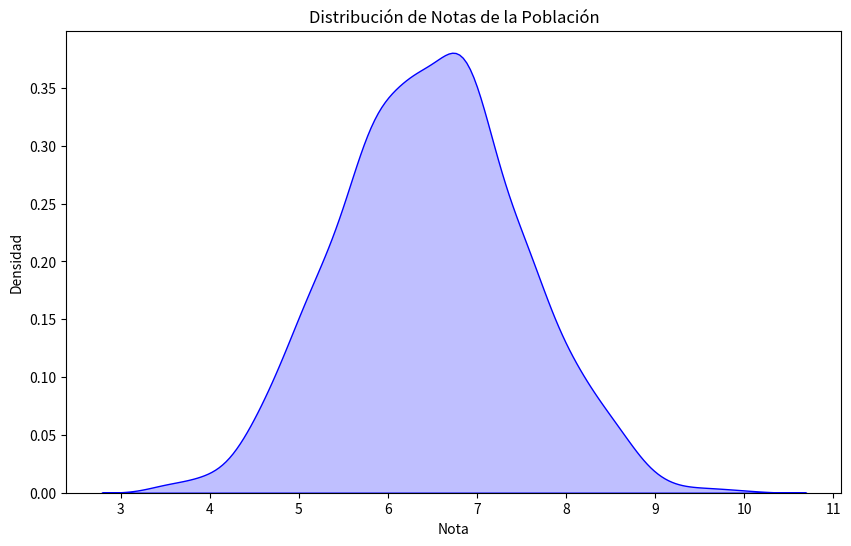
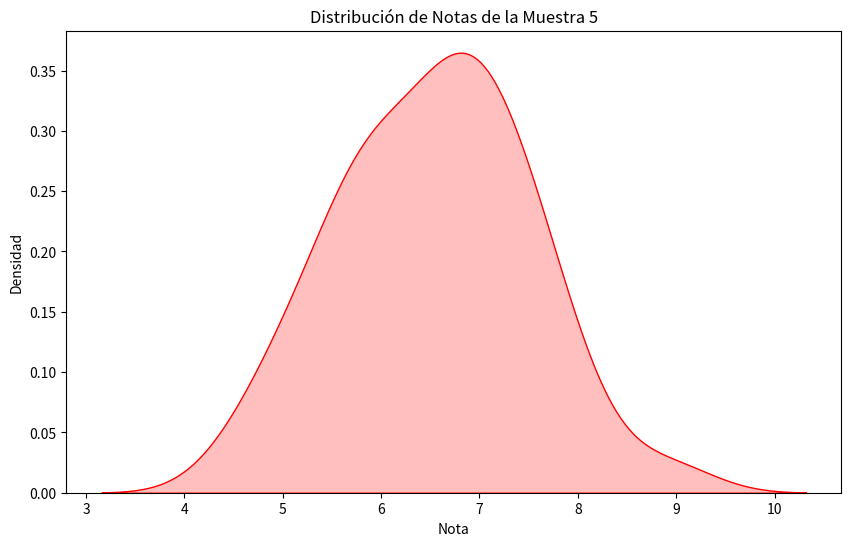
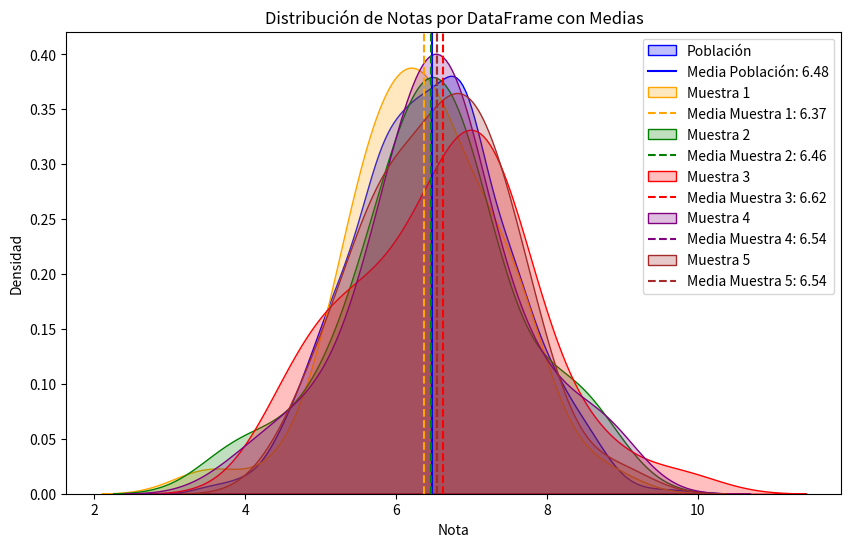
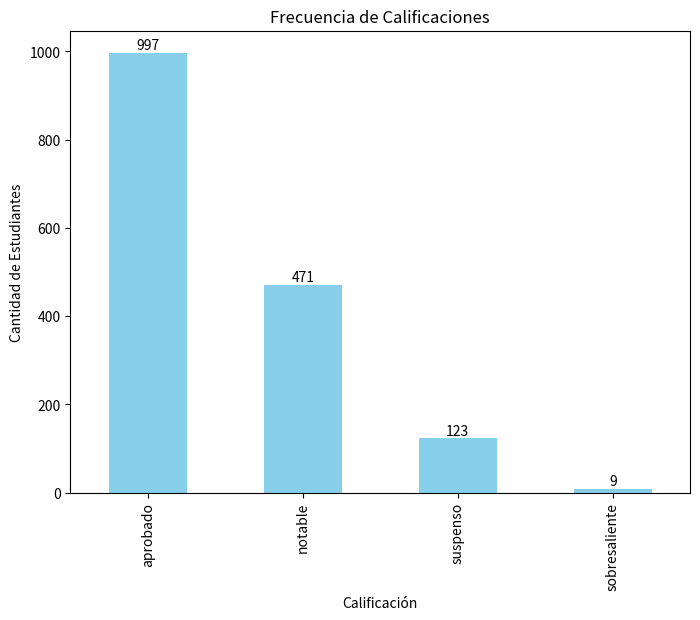
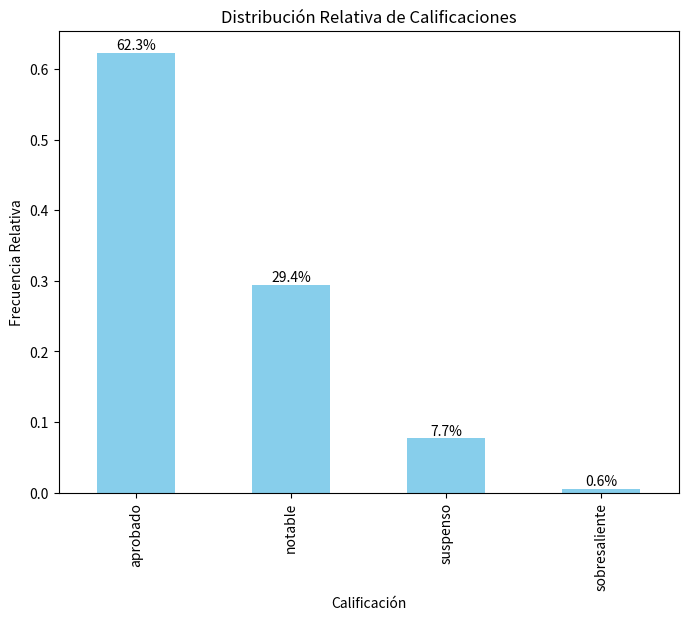
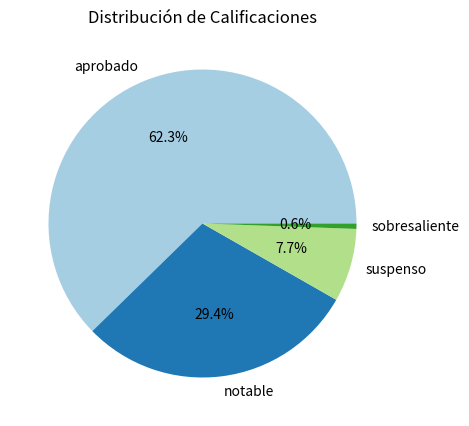
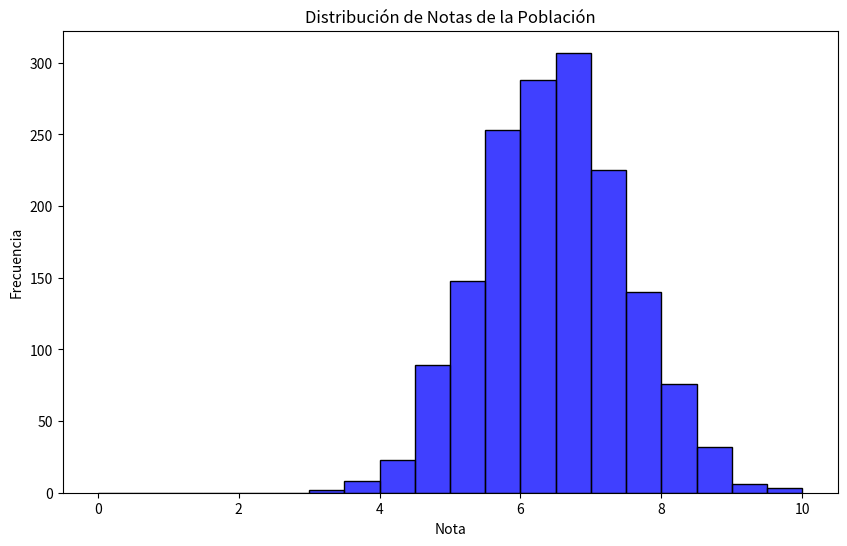
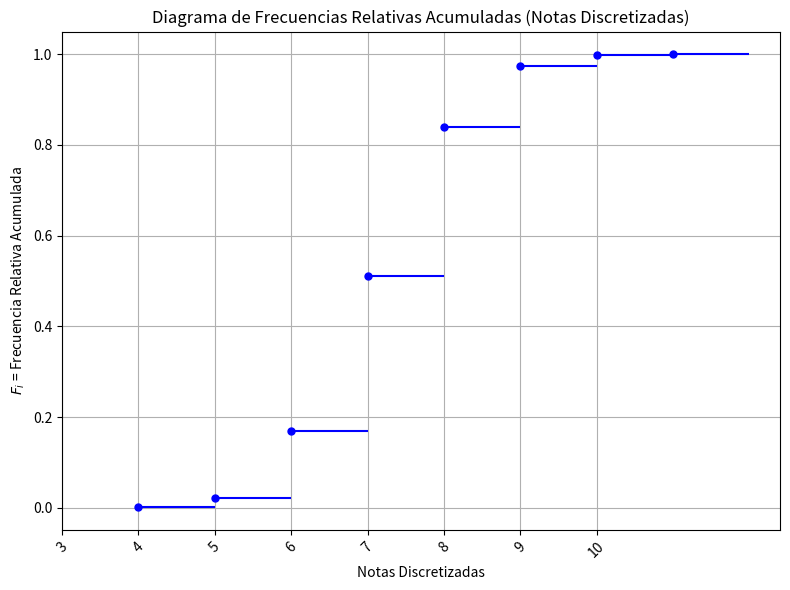
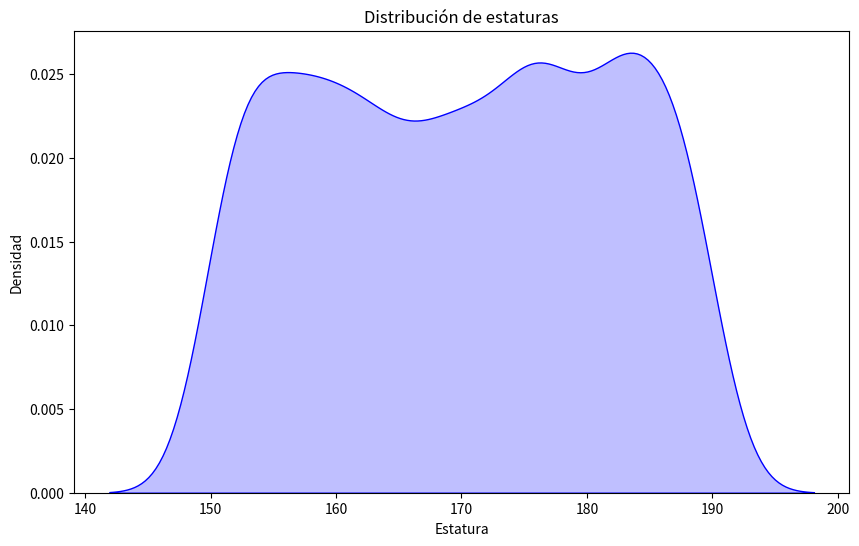
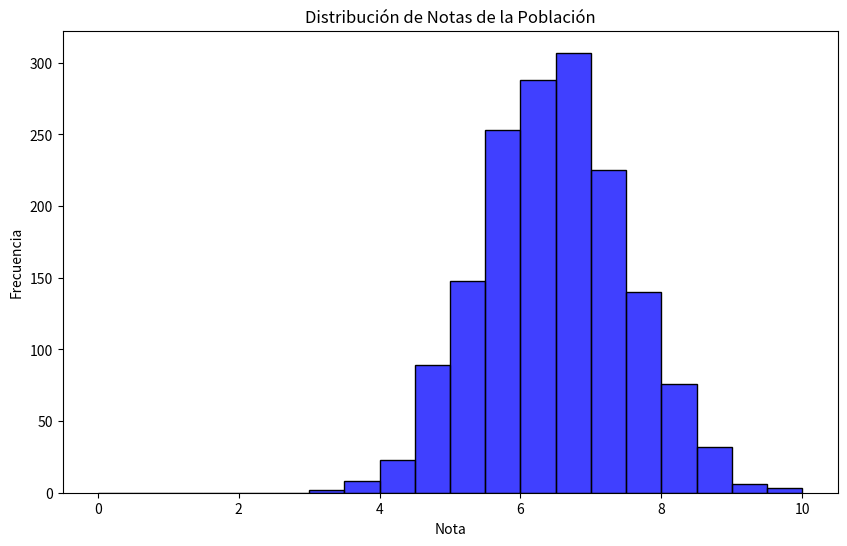
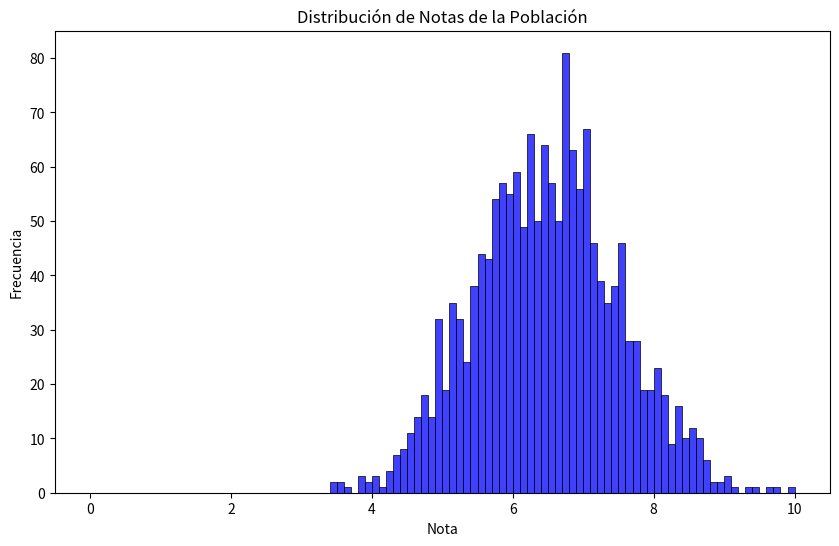
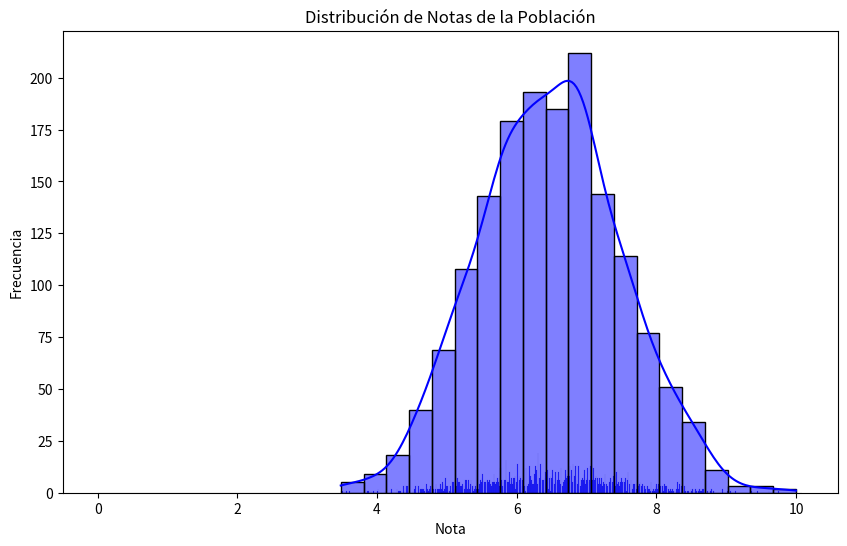
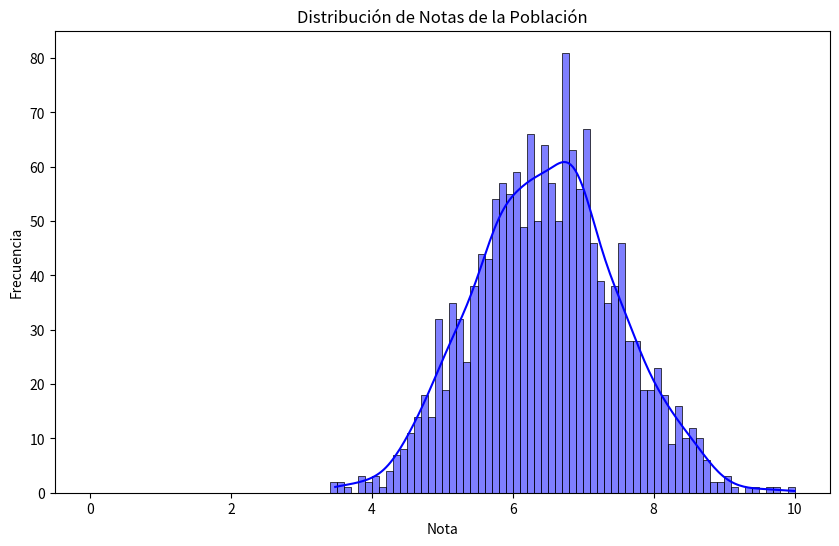
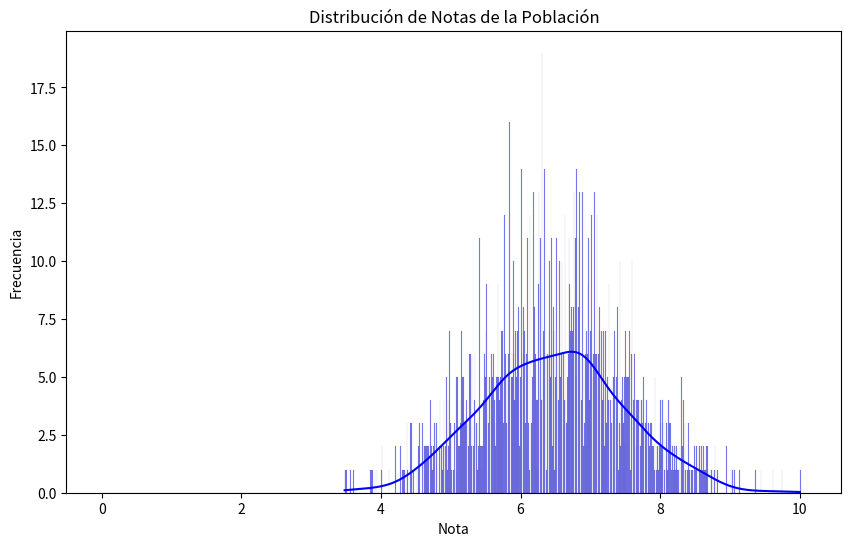

These figures' Python source, in order:
import pandas as pd
import numpy as np
import random
import string
 
# Establecer semillas para la reproducibilidad
np.random.seed(42)
random.seed(42)
 
# Función para generar id_estudiante alfanuméricos aleatorios
def generar_id_estudiante(n):
    ids = []
    for _ in range(n):
        id_estudiante = ''.join(random.choices(string.ascii_uppercase + string.digits, k=8))
        ids.append(id_estudiante)
    return ids
 
# Generar datos
num_estudiantes_por_grupo = 40
total_estudiantes = num_estudiantes_por_grupo * 4
num_notas = 10
 
ids = generar_id_estudiante(total_estudiantes)
asignatura = 'Matemáticas'
temas = [f'Tema {i+1}' for i in range(num_notas)]
fecha_inicio = pd.Timestamp('2024-09-01')
 
# Función para generar tiempo de estudio con correlación positiva con notas
def generar_tiempo_estudio(notas, media=270, sd=60, correlacion=0.75):
    ruido = np.random.normal(0, sd, len(notas))
    tiempo_estudio = media + correlacion * (notas - np.mean(notas)) + ruido
    return tiempo_estudio.clip(60, 480).astype(int)
 
# Generar las notas, fechas y otras columnas
data = {
    'id_estudiante': [],
    'asignatura': [],
    'tema': [],
    'fecha': [],
    'nota': [],
    'calificacion': [],
    'estatura': [],
    'sexo': [],
    'tiempo_estudio': [],
    'grupo': []
}
 
# Grupos disponibles
grupos = ['A', 'B', 'C', 'D']
num_grupos = len(grupos)
 
# Asignar aleatoriamente los estudiantes a los grupos
grupo_asignado = np.repeat(grupos, num_estudiantes_por_grupo)
random.shuffle(grupo_asignado)
 
for idx, id_estudiante in enumerate(ids):
    fechas = [fecha_inicio + pd.DateOffset(weeks=i*4) for i in range(num_notas)]
    notas = np.random.normal(6.5, 1, num_notas).clip(0, 10)
    estatura = np.random.uniform(150, 190, num_notas)
    sexo = random.choice(['H', 'M'])
 
    tiempo_estudio = generar_tiempo_estudio(notas)
 
    for i in range(num_notas):
        data['id_estudiante'].append(id_estudiante)
        data['asignatura'].append(asignatura)
        data['tema'].append(temas[i])
        data['fecha'].append(fechas[i])
        data['nota'].append(round(notas[i], 2))
 
        # Asignar calificación basada en la nota
        if 9 <= notas[i] <= 10:
            calificacion = 'sobresaliente'
        elif 7 <= notas[i] < 9:
            calificacion = 'notable'
        elif 5 <= notas[i] < 7:
            calificacion = 'aprobado'
        else:
            calificacion = 'suspenso'
 
        data['calificacion'].append(calificacion)
        data['estatura'].append(estatura[i])
        data['sexo'].append(sexo)
        data['tiempo_estudio'].append(tiempo_estudio[i])
        data['grupo'].append(grupo_asignado[idx])
 
# Crear el DataFrame
df = pd.DataFrame(data)
 
# Mostrar el DataFrame
print(df)

def calculo_experimental_nota_media():
    # Lista de grupos
    grupos = df['grupo'].unique()

    # Seleccionar al azar 10 alumnos de cada grupo (sin reemplazo)
    alumnos_muestra = []
    for grupo in grupos:
        alumnos_grupo = df[df['grupo'] == grupo]['id_estudiante'].unique()
        muestra_grupo = random.sample(list(alumnos_grupo), 10)
        alumnos_muestra.extend(muestra_grupo)

    # Seleccionar al azar un tema para cada alumno de la muestra (con reemplazo)
    temas_muestra = {}
    for alumno in alumnos_muestra:
        notas_alumno = df[df['id_estudiante'] == alumno]
        tema_elegido = random.choice(notas_alumno['tema'].unique())
        temas_muestra[alumno] = tema_elegido

    # Crear el DataFrame de muestra con los temas seleccionados
    dfs_alumnos_temas = []
    for alumno, tema in temas_muestra.items():
        df_alumno_tema = df[(df['id_estudiante'] == alumno) & (df['tema'] == tema)]
        dfs_alumnos_temas.append(df_alumno_tema)

    df_muestra = pd.concat(dfs_alumnos_temas, ignore_index=True)

    # Calcular la nota media de la muestra
    nota_media_muestra_1 = df_muestra['nota'].mean()

    # Mostrar el DataFrame de muestra y la nota media
    print("DataFrame de muestra:")
    print(df_muestra.head())
    print()
    print(f"Nota media de la muestra: {nota_media_muestra_1:.2f}")

    return df_muestra

# Nota media real
media_nota = round(df['nota'].mean(), 2)
print(f"La media de la columna 'nota' es: {media_nota}")

df_muestras = {}
for i in range(5):
    print('\n**** Experimento {0}'.format(i+1))
    df_muestras[i] = calculo_experimental_nota_media()


# print('\n >>>> df_muestras:\n', df_muestras)

# Población
import seaborn as sns
import matplotlib.pyplot as plt
 
# Graficar la densidad de las notas usando Seaborn (población=
plt.figure(figsize=(10, 6))
sns.kdeplot(data=df['nota'], fill=True, color='blue')
plt.title('Distribución de Notas de la Población')
plt.xlabel('Nota')
plt.ylabel('Densidad')
plt.show()

# Muestra 5
# Graficar la densidad de las notas usando Seaborn (muestra 5)
plt.figure(figsize=(10, 6))
df_muestra_5 = df_muestras[4]
sns.kdeplot(data=df_muestra_5['nota'], fill=True, color='red')
plt.title('Distribución de Notas de la Muestra 5')
plt.xlabel('Nota')
plt.ylabel('Densidad')
plt.show()

# Lista de DataFrames y etiquetas
dataframes = [df, df_muestras[0], df_muestras[1], df_muestras[2], df_muestras[3], df_muestras[4]]
labels = ['Población', 'Muestra 1', 'Muestra 2', 'Muestra 3', 'Muestra 4', 'Muestra 5']
 
# Colores específicos para cada muestra
colors = ['blue', 'orange', 'green', 'red', 'purple', 'brown']
 
# Configuración del gráfico
plt.figure(figsize=(10, 6))
 
# Graficar densidad de notas para cada DataFrame
for i, df_temp in enumerate(dataframes):
    # Determinar color y estilo de la línea vertical
    color = colors[i]
    linestyle = '-' if i == 0 else '--'
 
    # Graficar densidad de notas
    sns.kdeplot(data=df_temp['nota'], label=labels[i], fill=True, color=color)
 
    # Calcular y graficar la media como línea vertical punteada
    mean_nota = df_temp['nota'].mean()
    plt.axvline(x=mean_nota, linestyle=linestyle, color=color, label=f'Media {labels[i]}: {mean_nota:.2f}')
 
plt.title('Distribución de Notas por DataFrame con Medias')
plt.xlabel('Nota')
plt.ylabel('Densidad')
plt.legend()
plt.show()

import matplotlib.pyplot as plt
 
# Contar las ocurrencias de cada calificación
conteo_calificaciones = df['calificacion'].value_counts()
 
# Crear el gráfico de barras
plt.figure(figsize=(8, 6))
barras = conteo_calificaciones.plot(kind='bar', color='skyblue')
 
# Añadir título y etiquetas
plt.title('Frecuencia de Calificaciones', fontsize=12)
plt.xlabel('Calificación', fontsize=10)
plt.ylabel('Cantidad de Estudiantes', fontsize=10)
 
# Añadir los valores de conteo dentro de cada barra
for i in barras.containers:
    barras.bar_label(i, labels=[f'{v}' for v in conteo_calificaciones], label_type='edge', fontsize=10)
 
# Mostrar gráfico
plt.show()

import matplotlib.pyplot as plt
 
# Calcular la frecuencia relativa de cada calificación
frecuencia_relativa = df['calificacion'].value_counts(normalize=True)
 
# Crear el gráfico de barras con frecuencia relativa
plt.figure(figsize=(8, 6))
barras = frecuencia_relativa.plot(kind='bar', color='skyblue')
 
# Añadir título y etiquetas
plt.title('Distribución Relativa de Calificaciones', fontsize=12)
plt.xlabel('Calificación', fontsize=10)
plt.ylabel('Frecuencia Relativa', fontsize=10)
 
# Añadir los valores de frecuencia relativa dentro de cada barra
for i in barras.containers:
    barras.bar_label(i, labels=[f'{v:.1%}' for v in frecuencia_relativa], label_type='edge', fontsize=10)
 
# Mostrar gráfico
plt.show()

import matplotlib.pyplot as plt
 
# Calcular la frecuencia relativa de cada calificación
frecuencia_relativa = df['calificacion'].value_counts(normalize=True)
 
# Crear el gráfico de tarta
plt.figure(figsize=(5, 5))
plt.pie(frecuencia_relativa, labels=frecuencia_relativa.index, autopct='%1.1f%%', colors=plt.cm.Paired.colors)
 
# Añadir título
plt.title('Distribución de Calificaciones', fontsize=12)
 
# Mostrar gráfico
plt.show()

# Definir los bordes de los bins
bins = np.linspace(0, 10, 21)  # 21 porque queremos 20 intervalos
 
# Imprimir los bordes de los bins
print("Bordes de los bins:", bins)
 
# Graficar el histograma de las notas usando Seaborn
plt.figure(figsize=(10, 6))
sns.histplot(data=df['nota'], bins=bins, kde=False, color='blue')
plt.title('Distribución de Notas de la Población')
plt.xlabel('Nota')
plt.ylabel('Frecuencia')
plt.show()

import pandas as pd
import numpy as np
import matplotlib.pyplot as plt
 
# Redondear las notas hacia el entero más cercano
df['nota_discretizada'] = np.round(df['nota']).astype(int)
 
# Definir los límites de los bins
bins = np.arange(1, 12, 1)  # Limites [1, 2, ..., 11] para incluir el 10 redondeado
 
# Calcular las frecuencias relativas y acumuladas para las notas discretizadas
frecuencia_relativa_notas = df['nota_discretizada'].value_counts(normalize=True).sort_index()
frecuencia_acumulada_notas = frecuencia_relativa_notas.cumsum()
 
# Crear el diagrama de frecuencias acumuladas sin líneas verticales
plt.figure(figsize=(8, 6))
 
# Dibujar las líneas horizontales de frecuencias acumuladas con saltos de alturas distintas
for i in range(1, len(frecuencia_acumulada_notas)):
    plt.hlines(frecuencia_acumulada_notas.iloc[i-1], i, i+1, colors='blue')
 
# Añadir la última línea horizontal
plt.hlines(frecuencia_acumulada_notas.iloc[-1], len(frecuencia_acumulada_notas), len(frecuencia_acumulada_notas) + 1, colors='blue')
 
# Añadir puntos en el extremo izquierdo de cada línea
x_points = np.arange(1, len(frecuencia_acumulada_notas) + 1)
y_points = frecuencia_acumulada_notas.values
plt.scatter(x_points, y_points, color='blue', s=25, marker='o', zorder=5)  # Tamaño de los puntos reducido
 
# Etiquetas en el eje X
plt.xticks(range(len(frecuencia_acumulada_notas)), frecuencia_acumulada_notas.index.astype(str), rotation=45)
 
# Añadir título y etiquetas
plt.title('Diagrama de Frecuencias Relativas Acumuladas (Notas Discretizadas)', fontsize=12)
plt.xlabel('Notas Discretizadas', fontsize=10)
plt.ylabel('$F_i$ = Frecuencia Relativa Acumulada', fontsize=10)
plt.grid(True)
 
# Mostrar gráfico
plt.tight_layout()
plt.show()

import seaborn as sns
import matplotlib.pyplot as plt
 
# Graficar la densidad de las estaruras usando Seaborn
plt.figure(figsize=(10, 6))
sns.kdeplot(data=df['estatura'], fill=True, color='blue')
plt.title('Distribución de estaturas')
plt.xlabel('Estatura')
plt.ylabel('Densidad')
plt.show()


df.info()

# Añadir la columna "aprobado"
df['aprobado'] = df['calificacion'].apply(lambda x: 0 if x == 'suspenso' else 1)
 
# Mostrar el DataFrame con la nueva columna "aprobado"
print(df.head())

df.info()


# Muestra de 5 valores al azar de la variable id_estudiante
random_sample = df['id_estudiante'].sample(5)
 
# Mostrar los valores seleccionados al azar
print(random_sample)

# Muestra de 5 valores al azar de la variable asignatura
random_sample = df['asignatura'].sample(5)
 
# Mostrar los valores seleccionados al azar
print(random_sample)

# Calcular el número de valores únicos en la columna "asignatura"
num_asignaturas_unicas = df['asignatura'].nunique()
 
# Mostrar el resultado
print(f"El número de asignaturas únicas es: {num_asignaturas_unicas}")

# Muestra de 5 valores al azar de la variable tema
random_sample = df['tema'].sample(5)
 
# Mostrar los valores seleccionados al azar
print(random_sample)

# Obtener valores únicos de la columna "tema" y ordenarlos alfabéticamente
temas_unicos = sorted(df['tema'].unique())
 
# Mostrar el resultado
print("Listado de temas por orden alfabético:")
for tema in temas_unicos:
    print(tema)

# Muestra de 5 valores al azar de la variable fecha
random_sample = df['fecha'].sample(5)
 
# Mostrar los valores seleccionados al azar
print(random_sample)

# Muestra de 5 valores al azar de la variable nota
random_sample = df['nota'].sample(5)
 
# Mostrar los valores seleccionados al azar
print(random_sample)

# Definir los bordes de los bins
bins = np.linspace(0, 10, 21)  # 21 porque queremos 20 intervalos
 
# Imprimir los bordes de los bins
print("Bordes de los bins:", bins)
 
# Graficar el histograma de las notas usando Seaborn
plt.figure(figsize=(10, 6))
sns.histplot(data=df['nota'], bins=bins, kde=False, color='blue')
plt.title('Distribución de Notas de la Población')
plt.xlabel('Nota')
plt.ylabel('Frecuencia')
plt.show()

# Definir los bordes de los bins del tamaño de 0.1
bins = np.arange(0, 10.1, 0.1)
 
# Graficar el histograma de las notas usando Seaborn
plt.figure(figsize=(10, 6))
sns.histplot(data=df['nota'], bins=bins, kde=False, color='blue')
plt.title('Distribución de Notas de la Población')
plt.xlabel('Nota')
plt.ylabel('Frecuencia')
plt.show()

# Definir los bordes de los bins del tamaño de 0.01
bins = np.arange(0, 10.1, 0.01)
 
# Graficar el histograma de las notas usando Seaborn
plt.figure(figsize=(10, 6))
sns.histplot(data=df['nota'], bins=bins, kde=False, color='blue')
plt.title('Distribución de Notas de la Población')
plt.xlabel('Nota')
plt.ylabel('Frecuencia')
plt.show()

sns.histplot(data=df['nota'], bins=20, kde=True, color='blue')
plt.title('Distribución de Notas de la Población')
plt.xlabel('Nota')
plt.ylabel('Frecuencia')
plt.show()

# Definir los bordes de los bins del tamaño de 0.1
bins = np.arange(0, 10.1, 0.1)
 
# Graficar el histograma de las notas usando Seaborn con la curva de densidad
plt.figure(figsize=(10, 6))
sns.histplot(data=df['nota'], bins=bins, kde=True, color='blue')
plt.title('Distribución de Notas de la Población')
plt.xlabel('Nota')
plt.ylabel('Frecuencia')
plt.show()

# Definir los bordes de los bins del tamaño de 0.1
bins = np.arange(0, 10.1, 0.01)
 
# Graficar el histograma de las notas usando Seaborn
plt.figure(figsize=(10, 6))
sns.histplot(data=df['nota'], bins=bins, kde=True, color='blue')
plt.title('Distribución de Notas de la Población')
plt.xlabel('Nota')
plt.ylabel('Frecuencia')
plt.show()

# Obtener valores únicos de la columna "calificacion" y ordenarlos alfabéticamente
calificacion_unicos = sorted(df['calificacion'].unique())
 
# Mostrar el resultado
print("Listado de calificaciones por orden alfabético:")
for calificacion in calificacion_unicos:
    print(calificacion)

# Muestra de 5 valores al azar de la variable estatura
random_sample = df['estatura'].sample(5)
 
# Mostrar los valores seleccionados al azar
print(random_sample)

# Muestra de 5 valores al azar de la variable sexo
random_sample = df['sexo'].sample(5)
 
# Mostrar los valores seleccionados al azar
print(random_sample)

# Muestra de 5 valores al azar de la variable tiempo_estudio
random_sample = df['tiempo_estudio'].sample(5)
 
# Mostrar los valores seleccionados al azar
print(random_sample)

# Muestra de 5 valores al azar de la variable grupo
random_sample = df['grupo'].sample(5)
 
# Mostrar los valores seleccionados al azar
print(random_sample)